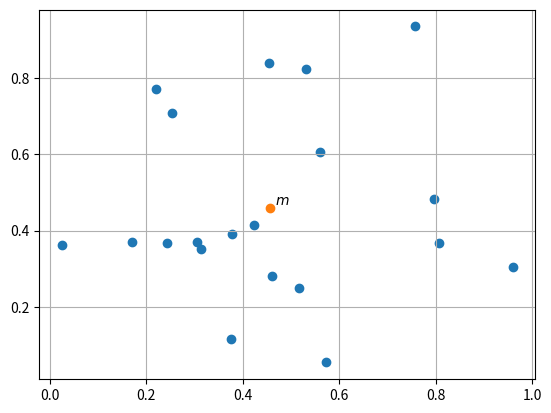

Write the Python code that produced this figure.
import numpy as np
from numpy.random import random as rd
import matplotlib.pyplot as plt
N = 20
dataset = np.array([[rd(), rd()] for _ in range(N)])
mean = np.mean(dataset,axis=0)
plt.grid()
X, Y = dataset[:,0], dataset[:,1]
plt.scatter(X,Y)
plt.scatter(*mean)
plt.annotate('$m$', xy=mean+0.01)
plt.show()